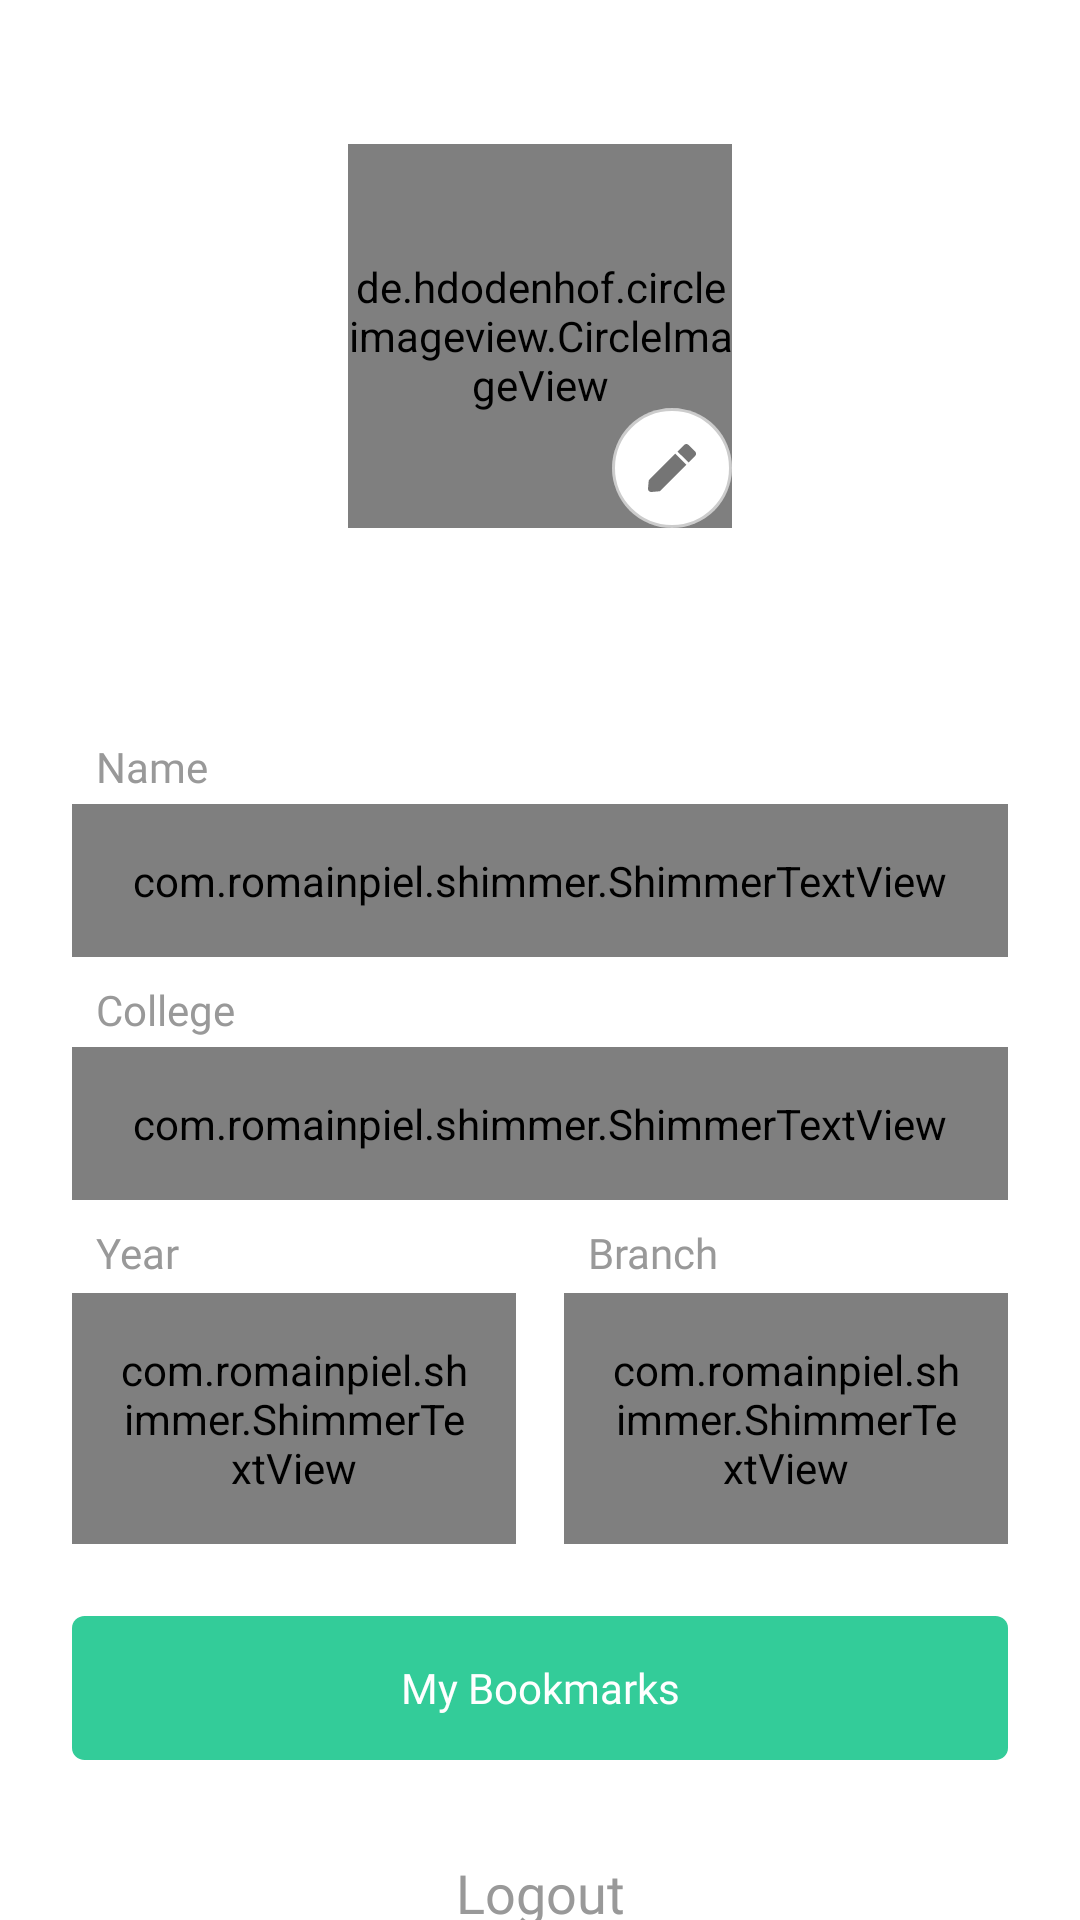

The Android layout XML behind this screen, and the referenced resources:
<!-- AndroidManifest.xml: application theme AppTheme -->
<!-- res/layout/fragment_profile.xml -->
<?xml version="1.0" encoding="utf-8"?>
<androidx.core.widget.NestedScrollView xmlns:android="http://schemas.android.com/apk/res/android"
    xmlns:app="http://schemas.android.com/apk/res-auto"
    xmlns:tools="http://schemas.android.com/tools"
    android:layout_width="match_parent"
    android:layout_height="match_parent"
    android:background="@color/homeback"
    android:fillViewport="true"
    tools:context=".Views.Fragments.ProfileFragment">

    <androidx.constraintlayout.widget.ConstraintLayout
        android:layout_width="match_parent"
        android:layout_height="match_parent"
        android:background="@color/white">

        <de.hdodenhof.circleimageview.CircleImageView
            android:id="@+id/circleImageView"
            android:layout_width="128dp"
            android:layout_height="128dp"
            android:layout_marginTop="48dp"
            android:src="@drawable/ic_image_holder"
            app:civ_border_color="#000000"
            app:civ_border_width="4dp"
            app:layout_constraintBottom_toBottomOf="parent"
            app:layout_constraintEnd_toEndOf="parent"
            app:layout_constraintStart_toStartOf="parent"
            app:layout_constraintTop_toTopOf="parent"
            app:layout_constraintVertical_bias="0.0" />

        <ImageView
            android:id="@+id/editPhoto"
            android:layout_width="wrap_content"
            android:layout_height="wrap_content"
            android:src="@drawable/ic_edit_pencil"
            app:layout_constraintBottom_toBottomOf="@+id/circleImageView"
            app:layout_constraintEnd_toEndOf="@+id/circleImageView" />

        <TextView
            android:id="@+id/textView"
            android:layout_width="wrap_content"
            android:layout_height="wrap_content"
            android:layout_marginStart="32dp"
            android:layout_marginTop="70dp"
            android:fontFamily="@font/gilroymedium"
            android:text="Name"
            android:textColor="#999999"
            android:textSize="14dp"
            app:layout_constraintBottom_toBottomOf="parent"
            app:layout_constraintEnd_toEndOf="parent"
            app:layout_constraintHorizontal_bias="0.0"
            app:layout_constraintStart_toStartOf="parent"
            app:layout_constraintTop_toBottomOf="@+id/circleImageView"
            app:layout_constraintVertical_bias="0.0" />

        <com.romainpiel.shimmer.ShimmerTextView
            android:id="@+id/et_name"
            android:layout_width="match_parent"
            android:layout_height="wrap_content"
            android:layout_gravity="center_vertical"
            android:layout_marginStart="24dp"
            android:layout_marginTop="3dp"
            android:layout_marginEnd="24dp"
            android:background="@drawable/ic_in_active"
            android:drawablePadding="11dp"
            android:fontFamily="@font/gilroymedium"
            android:inputType="none"
            android:letterSpacing="0.03"
            android:padding="16dp"
            android:text="Loading..."
            android:textColor="#000"
            android:textSize="16dp"
            app:layout_constraintBottom_toBottomOf="parent"
            app:layout_constraintEnd_toEndOf="parent"
            app:layout_constraintStart_toStartOf="parent"
            app:layout_constraintTop_toBottomOf="@+id/textView"
            app:layout_constraintVertical_bias="0.0" />

        <TextView
            android:id="@+id/textView2"
            android:layout_width="wrap_content"
            android:layout_height="wrap_content"
            android:layout_marginStart="32dp"
            android:layout_marginTop="8dp"
            android:fontFamily="@font/gilroymedium"
            android:text="College"
            android:textColor="#999999"
            android:textSize="14dp"
            app:layout_constraintBottom_toBottomOf="parent"
            app:layout_constraintEnd_toEndOf="parent"
            app:layout_constraintHorizontal_bias="0.0"
            app:layout_constraintStart_toStartOf="parent"
            app:layout_constraintTop_toBottomOf="@+id/et_name"
            app:layout_constraintVertical_bias="0.0" />

        <com.romainpiel.shimmer.ShimmerTextView
            android:id="@+id/et_college"
            android:layout_width="match_parent"
            android:layout_height="wrap_content"
            android:layout_gravity="center_vertical"
            android:layout_marginStart="24dp"
            android:layout_marginTop="3dp"
            android:layout_marginEnd="24dp"
            android:background="@drawable/ic_in_active"
            android:fontFamily="@font/gilroymedium"
            android:inputType="none"
            android:letterSpacing="0.03"
            android:padding="16dp"
            android:singleLine="true"
            android:text="Loading.."
            android:textColor="#000"
            android:textSize="16dp"
            app:layout_constraintBottom_toBottomOf="parent"
            app:layout_constraintEnd_toEndOf="parent"
            app:layout_constraintStart_toStartOf="parent"
            app:layout_constraintTop_toBottomOf="@+id/textView2"
            app:layout_constraintVertical_bias="0.0" />

        <LinearLayout
            android:id="@+id/linearLayout2"
            android:layout_width="match_parent"
            android:layout_height="wrap_content"
            android:layout_marginStart="24dp"
            android:layout_marginTop="8dp"
            android:layout_marginEnd="24dp"
            android:layout_marginBottom="50dp"
            android:weightSum="2"
            app:layout_constraintBottom_toBottomOf="parent"
            app:layout_constraintEnd_toEndOf="parent"
            app:layout_constraintStart_toStartOf="parent"
            app:layout_constraintTop_toBottomOf="@+id/et_college"
            app:layout_constraintVertical_bias="0.0">

            <RelativeLayout
                android:layout_width="0dp"
                android:layout_height="wrap_content"
                android:layout_marginEnd="8dp"
                android:layout_weight="1">

                <TextView
                    android:id="@+id/textView3"
                    android:layout_width="wrap_content"
                    android:layout_height="wrap_content"
                    android:layout_marginStart="8dp"
                    android:fontFamily="@font/gilroymedium"
                    android:text="Year"
                    android:textColor="#999999"
                    android:textSize="14dp" />

                <com.romainpiel.shimmer.ShimmerTextView
                    android:id="@+id/et_year"
                    android:layout_width="match_parent"
                    android:layout_height="wrap_content"
                    android:layout_below="@id/textView3"
                    android:layout_marginTop="4dp"
                    android:background="@drawable/ic_in_active"
                    android:fontFamily="@font/gilroymedium"
                    android:inputType="none"
                    android:letterSpacing="0.03"
                    android:padding="16dp"
                    android:text="Loading..."
                    android:textColor="@color/black"
                    android:textSize="16dp" />

            </RelativeLayout>

            <RelativeLayout
                android:layout_width="0dp"
                android:layout_height="wrap_content"
                android:layout_marginStart="8dp"
                android:layout_weight="1">

                <TextView
                    android:id="@+id/textView4"
                    android:layout_width="wrap_content"
                    android:layout_height="wrap_content"
                    android:layout_marginStart="8dp"
                    android:fontFamily="@font/gilroymedium"
                    android:text="Branch"
                    android:textColor="#999999"
                    android:textSize="14dp" />

                <com.romainpiel.shimmer.ShimmerTextView
                    android:id="@+id/et_branch"
                    android:layout_width="match_parent"
                    android:layout_height="wrap_content"
                    android:layout_below="@id/textView4"
                    android:layout_marginTop="4dp"
                    android:background="@drawable/ic_in_active"
                    android:ellipsize="end"
                    android:fontFamily="@font/gilroymedium"
                    android:inputType="none"
                    android:letterSpacing="0.03"
                    android:maxLines="1"
                    android:padding="16dp"
                    android:singleLine="true"
                    android:text="Loading..."
                    android:textColor="@color/black"
                    android:textSize="16dp" />
            </RelativeLayout>
        </LinearLayout>


        <Button
            android:id="@+id/button3"
            android:layout_width="match_parent"
            android:layout_height="wrap_content"
            android:layout_marginHorizontal="20dp"
            android:layout_marginStart="24dp"
            android:layout_marginTop="24dp"
            android:layout_marginEnd="24dp"
            android:background="@drawable/ic_btn_one"
            android:fontFamily="@font/sans_bold"
            android:text="My Bookmarks"
            android:textAllCaps="false"
            android:textColor="@color/white"
            app:layout_constraintEnd_toEndOf="parent"
            app:layout_constraintStart_toStartOf="parent"
            app:layout_constraintTop_toBottomOf="@+id/linearLayout2" />

        <TextView
            android:id="@+id/logout"
            android:layout_width="wrap_content"
            android:layout_height="wrap_content"
            android:layout_marginTop="32dp"
            android:layout_marginBottom="24dp"
            android:fontFamily="@font/gilroybold"
            android:text="Logout"
            android:textColor="#999999"
            android:textSize="18dp"
            app:layout_constraintBottom_toBottomOf="parent"
            app:layout_constraintEnd_toEndOf="parent"
            app:layout_constraintStart_toStartOf="parent"
            app:layout_constraintTop_toBottomOf="@+id/button3"
            app:layout_constraintVertical_bias="1.0" />
    </androidx.constraintlayout.widget.ConstraintLayout>
</androidx.core.widget.NestedScrollView>
<!-- resources referenced by this layout -->
<resources>
  <color name="homeback">#f4f6fa</color>
  <color name="white">#FFFFFF</color>
  <!-- drawable ic_btn_one (drawable) -->
  <vector
      xmlns:android="http://schemas.android.com/apk/res/android"
      xmlns:aapt="http://schemas.android.com/aapt"
      android:width="296dp"
      android:height="48dp"
      android:viewportWidth="296"
      android:viewportHeight="48"
      >
  
      <group>
  
          <clip-path
              android:pathData="M4 0H292C294.209 0 296 1.79086 296 4V44C296 46.2091 294.209 48 292 48H4C1.79086 48 0 46.2091 0 44V4C0 1.79086 1.79086 0 4 0Z"
              />
  
          <path
              android:pathData="M0 0V48H296V0"
              android:fillColor="@color/colorPrimary"
              />
  
      </group>
  
  </vector>
  <!-- drawable ic_edit_pencil (drawable) -->
  <vector android:alpha="1" android:height="40dp"
      android:viewportHeight="40" android:viewportWidth="40"
      android:width="40dp" xmlns:android="http://schemas.android.com/apk/res/android">
      <path android:fillColor="#ffffff" android:pathData="M20,20m-20,0a20,20 0,1 1,40 0a20,20 0,1 1,-40 0"/>
      <path android:fillColor="#00000000"
          android:pathData="M20,20m-19.5,0a19.5,19.5 0,1 1,39 0a19.5,19.5 0,1 1,-39 0"
          android:strokeAlpha="0.2" android:strokeColor="#000000" android:strokeWidth="1"/>
      <path android:fillColor="#757575" android:pathData="M13.0459,28C12.7537,27.9995 12.4751,27.8768 12.2782,27.6618C12.0776,27.4486 11.9779,27.1603 12.0042,26.8693L12.2594,24.0748L21.096,15.2378L24.7805,18.9058L15.947,27.7417L13.1407,27.9959C13.1084,27.999 13.0761,28 13.0459,28ZM25.5159,18.1724L21.8325,14.5044L24.0419,12.3042C24.2373,12.1094 24.5024,12 24.7789,12C25.0554,12 25.3205,12.1094 25.5159,12.3042L27.7253,14.5044C27.9209,14.699 28.0308,14.963 28.0308,15.2383C28.0308,15.5136 27.9209,15.7777 27.7253,15.9722L25.5169,18.1714L25.5159,18.1724Z"/>
  </vector>
  <!-- drawable ic_image_holder: png bitmap (drawable, 2703 bytes) -->
  <!-- drawable ic_in_active (drawable) -->
  <vector xmlns:android="http://schemas.android.com/apk/res/android"
      android:width="296dp"
      android:height="48dp"
      android:viewportWidth="296"
      android:viewportHeight="48">
    <path
        android:pathData="M4,0L292,0A4,4 0,0 1,296 4L296,44A4,4 0,0 1,292 48L4,48A4,4 0,0 1,0 44L0,4A4,4 0,0 1,4 0z"
        android:strokeAlpha="0.1"
        android:fillColor="#f2f3f3"
        android:fillAlpha="1"/>
  </vector>
  <style name="AppTheme" parent="Theme.AppCompat.Light.NoActionBar">
          
          <item name="colorPrimary">@color/colorPrimary</item>
          <item name="colorPrimaryDark">@color/colorPrimaryDark</item>
          <item name="colorAccent">@color/colorAccent</item>
          <item name="otpViewStyle">@style/OtpWidget.OtpView</item>
          <item name="android:windowContentTransitions">true</item>
      </style>
  <color name="colorPrimary">#33CC99</color>
  <color name="colorPrimaryDark">#33CC99</color>
  <color name="colorAccent">#33CC99</color>
  <!-- not gathered from this repository: default colours our renderer supplied (Android Studio template values) -->
  <color name="black">#FF000000</color>
</resources>
